Labelled photos from "images", an image-classification folder in assignmentprojects/Garden-monitoring-tool. The possible labels are: banana, cassava, maize.

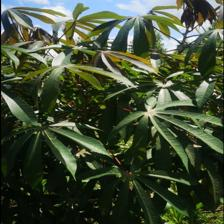
Label: cassava

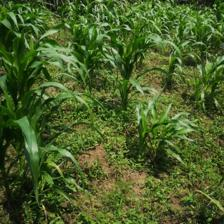
Label: maize

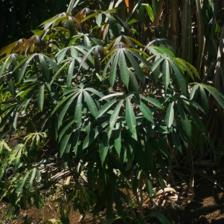
Label: cassava

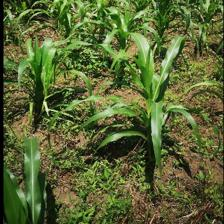
Label: maize

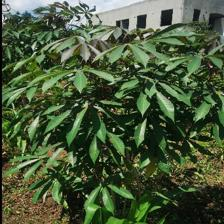
Label: cassava

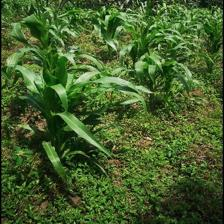
Label: maize
